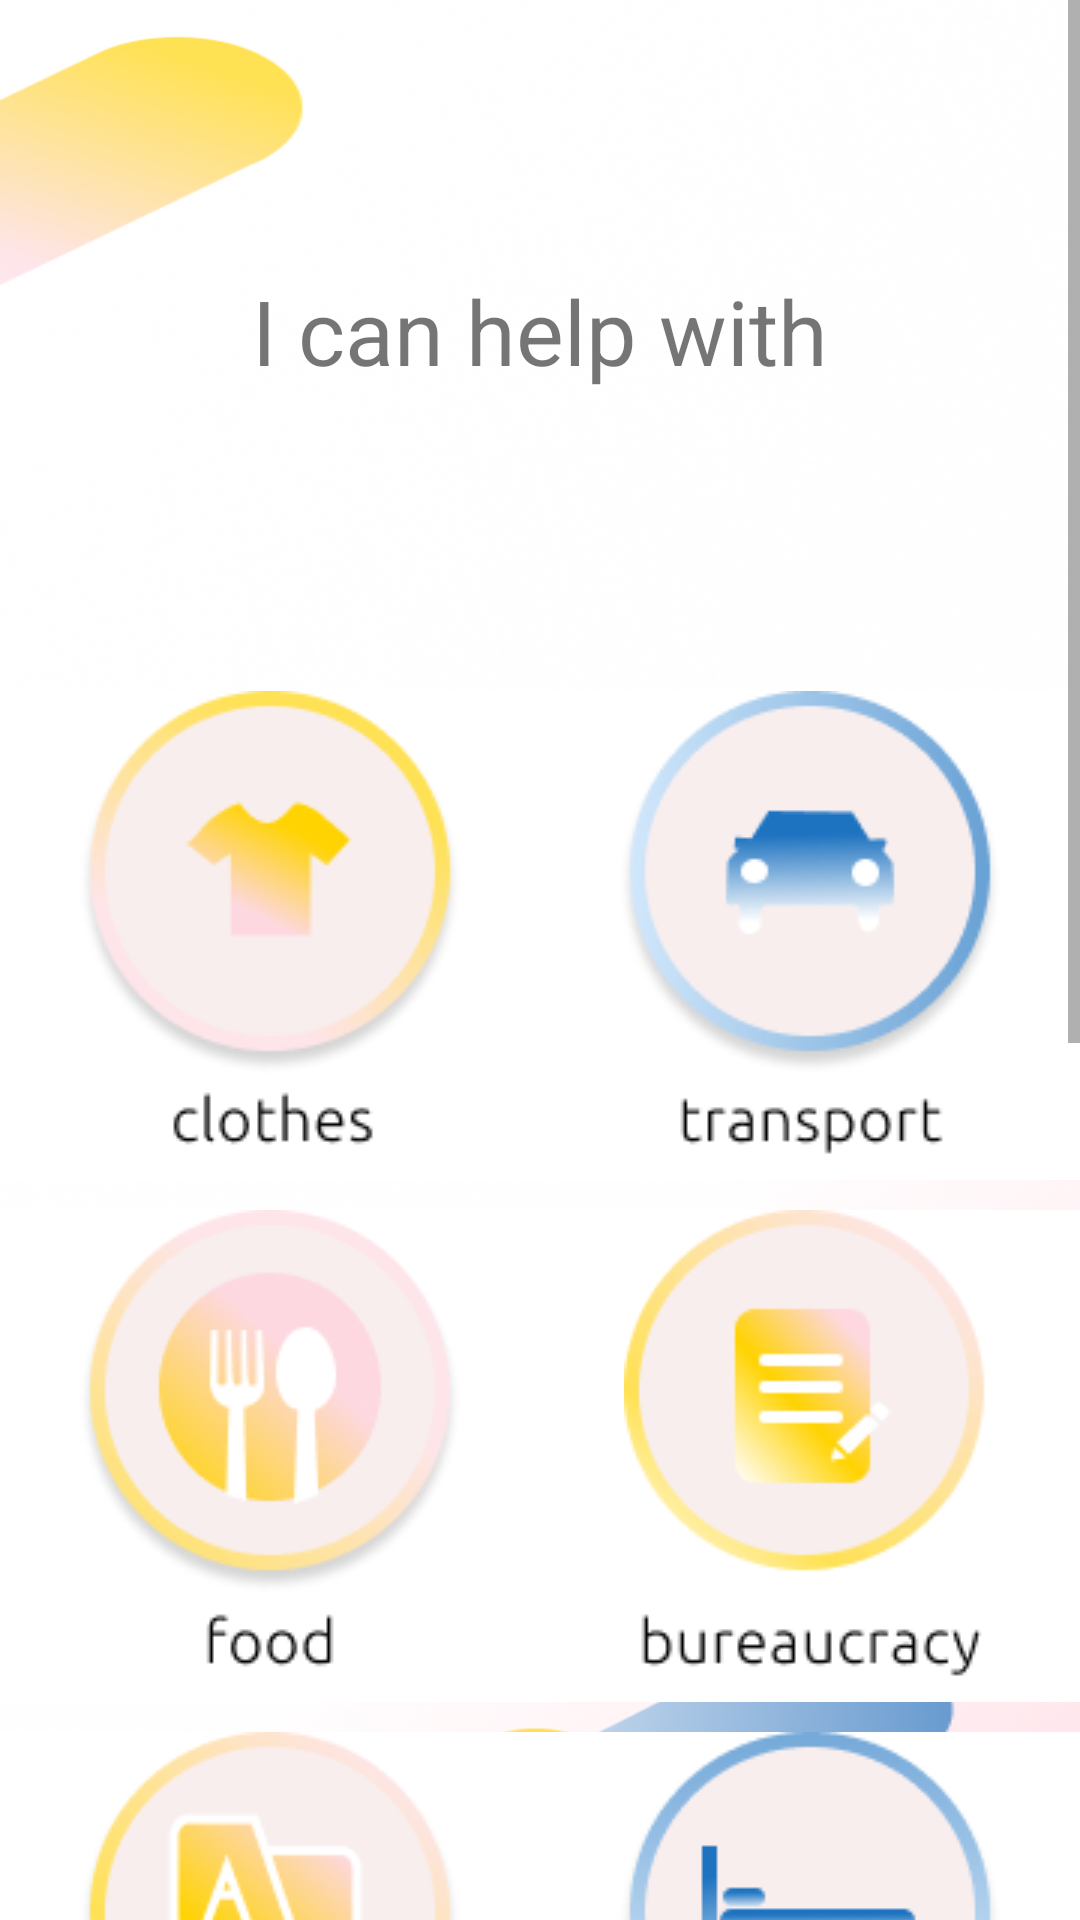

Write the Android layout XML for this screen, with the resource values it uses.
<!-- AndroidManifest.xml: application theme Theme.Cville -->
<!-- res/layout/fragment_form_p2_helper.xml -->
<androidx.constraintlayout.widget.ConstraintLayout xmlns:android="http://schemas.android.com/apk/res/android"
    xmlns:app="http://schemas.android.com/apk/res-auto"
    xmlns:tools="http://schemas.android.com/tools"
    android:layout_width="match_parent"
    android:layout_height="match_parent">


    <ScrollView
        android:id="@+id/scroll"
        android:layout_width="match_parent"
        android:layout_height="match_parent"
        android:background="@drawable/refugee_p2_bg">

        <LinearLayout
            android:layout_width="match_parent"
            android:layout_height="match_parent"
            android:orientation="vertical">

            <TextView
                android:id="@+id/title"
                android:layout_width="match_parent"
                android:layout_height="wrap_content"
                android:layout_marginTop="90dp"
                android:gravity="center"
                android:text="@string/can_help"
                android:textSize="30sp"
                android:textStyle="normal"
                app:layout_constraintEnd_toEndOf="parent"
                app:layout_constraintStart_toStartOf="parent"
                app:layout_constraintTop_toTopOf="parent" />

            <LinearLayout
                android:layout_width="match_parent"
                android:layout_height="match_parent"
                android:layout_marginTop="50dp"
                android:orientation="horizontal"
                app:layout_constraintBottom_toBottomOf="parent">

                <LinearLayout
                    android:layout_width="match_parent"
                    android:layout_height="match_parent"
                    android:layout_marginTop="50dp"
                    android:orientation="horizontal"
                    app:layout_constraintBottom_toBottomOf="parent">

                    <LinearLayout
                        android:layout_width="0dp"
                        android:layout_height="match_parent"
                        android:layout_gravity="left"
                        android:layout_weight="1"
                        android:orientation="vertical">

                        <ImageButton
                            android:id="@+id/clothes_button"
                            android:layout_width="match_parent"
                            android:layout_height="wrap_content"
                            android:layout_marginBottom="10dp"
                            android:background="@color/fui_transparent"
                            android:src="@drawable/clothes_button" />

                        <ImageButton
                            android:id="@+id/_button"
                            android:layout_width="match_parent"
                            android:layout_height="wrap_content"
                            android:layout_below="@id/clothes_button"
                            android:layout_marginBottom="10dp"
                            android:background="@color/fui_transparent"
                            android:src="@drawable/food_button" />

                        <ImageButton
                            android:id="@+id/translation_button"
                            android:layout_width="match_parent"
                            android:layout_height="wrap_content"
                            android:layout_marginBottom="10dp"
                            android:background="@color/fui_transparent"
                            android:src="@drawable/translation_button" />

                        <ImageButton
                            android:id="@+id/education_button"
                            android:layout_width="match_parent"
                            android:layout_height="wrap_content"
                            android:layout_marginBottom="10dp"
                            android:background="@color/fui_transparent"
                            android:src="@drawable/education_button" />

                        <ImageButton
                            android:id="@+id/health_button"
                            android:layout_width="match_parent"
                            android:layout_height="wrap_content"
                            android:layout_marginBottom="10dp"
                            android:background="@color/fui_transparent"
                            android:src="@drawable/health_button" />
                    </LinearLayout>

                    <LinearLayout
                        android:layout_width="0dp"
                        android:layout_height="match_parent"
                        android:layout_gravity="right"
                        android:layout_weight="1"
                        android:orientation="vertical">

                        <ImageButton
                            android:id="@+id/transport_button"
                            android:layout_width="match_parent"
                            android:layout_height="wrap_content"
                            android:layout_marginBottom="10dp"
                            android:background="@color/fui_transparent"
                            android:src="@drawable/transport_button" />

                        <ImageButton
                            android:id="@+id/bearucracy_button"
                            android:layout_width="match_parent"
                            android:layout_height="wrap_content"
                            android:layout_marginBottom="10dp"
                            android:background="@color/fui_transparent"
                            android:src="@drawable/bearucracy_button" />

                        <ImageButton
                            android:id="@+id/accomodation_button"
                            android:layout_width="match_parent"
                            android:layout_height="wrap_content"
                            android:layout_marginBottom="10dp"
                            android:background="@color/fui_transparent"
                            android:src="@drawable/accomodation_button" />

                        <ImageButton
                            android:id="@+id/work_button"
                            android:layout_width="match_parent"
                            android:layout_height="wrap_content"
                            android:layout_marginBottom="10dp"
                            android:background="@color/fui_transparent"
                            android:src="@drawable/work_button" />

                        <ImageButton
                            android:id="@+id/other_button"
                            android:layout_width="match_parent"
                            android:layout_height="wrap_content"
                            android:layout_marginBottom="10dp"
                            android:background="@color/fui_transparent"
                            android:src="@drawable/other_button" />

                    </LinearLayout>
                </LinearLayout>
            </LinearLayout>

            <androidx.constraintlayout.widget.ConstraintLayout
                android:layout_width="match_parent"
                android:layout_height="match_parent">

                <TextView
                    android:id="@+id/next_text"
                    android:layout_width="wrap_content"
                    android:layout_height="wrap_content"
                    android:layout_marginTop="30dp"
                    android:text="Next"
                    android:textColor="@color/black"
                    android:textSize="22sp"
                    app:layout_constraintRight_toLeftOf="@id/Next"
                    app:layout_constraintTop_toTopOf="parent" />

                <com.google.android.material.floatingactionbutton.FloatingActionButton
                    android:id="@+id/Next"
                    android:layout_width="wrap_content"
                    android:layout_height="wrap_content"
                    android:layout_marginTop="20dp"
                    android:layout_marginRight="30dp"
                    android:backgroundTint="@color/fui_transparent"
                    android:scaleX=".5"
                    android:scaleY=".5"
                    android:src="@drawable/next_arrow"
                    app:layout_constraintEnd_toEndOf="parent"
                    app:layout_constraintTop_toTopOf="parent" />
            </androidx.constraintlayout.widget.ConstraintLayout>

        </LinearLayout>
    </ScrollView>


</androidx.constraintlayout.widget.ConstraintLayout>
<!-- resources referenced by this layout -->
<resources>
  <color name="black">#FF000000</color>
  <color name="fui_transparent">#FFFFFFFF</color>
  <!-- drawable accomodation_button: png bitmap (drawable, 11143 bytes) -->
  <!-- drawable bearucracy_button: png bitmap (drawable, 9449 bytes) -->
  <!-- drawable clothes_button: png bitmap (drawable, 11027 bytes) -->
  <!-- drawable education_button: png bitmap (drawable, 11818 bytes) -->
  <!-- drawable food_button: png bitmap (drawable, 12475 bytes) -->
  <!-- drawable health_button: png bitmap (drawable, 11695 bytes) -->
  <!-- drawable next_arrow: png bitmap (drawable-v24, 5450 bytes) -->
  <!-- drawable other_button: png bitmap (drawable, 9192 bytes) -->
  <!-- drawable refugee_p2_bg: png bitmap (drawable, 301369 bytes) -->
  <!-- drawable translation_button: png bitmap (drawable, 12944 bytes) -->
  <!-- drawable transport_button: png bitmap (drawable, 11348 bytes) -->
  <!-- drawable work_button: png bitmap (drawable, 10360 bytes) -->
  <string name="can_help">I can help with</string>
  <style name="Theme.Cville" parent="Theme.MaterialComponents.DayNight.NoActionBar">
          
          <item name="colorPrimary">@color/purple_500</item>
          <item name="colorPrimaryVariant">@color/purple_700</item>
          <item name="colorOnPrimary">@color/fui_transparent</item>
          
          <item name="colorSecondary">@color/teal_200</item>
          <item name="colorSecondaryVariant">@color/teal_700</item>
          <item name="colorOnSecondary">@color/black</item>
          
          <item name="android:statusBarColor" tools:targetApi="l">?attr/colorPrimaryVariant</item>
          
          <item name="android:windowActionBarOverlay">true</item>
          <item name="android:windowBackground">@null</item>
      </style>
  <color name="purple_500">#FF6200EE</color>
  <color name="purple_700">#FF3700B3</color>
  <color name="teal_200">#FF03DAC5</color>
  <color name="teal_700">#FF018786</color>
</resources>
